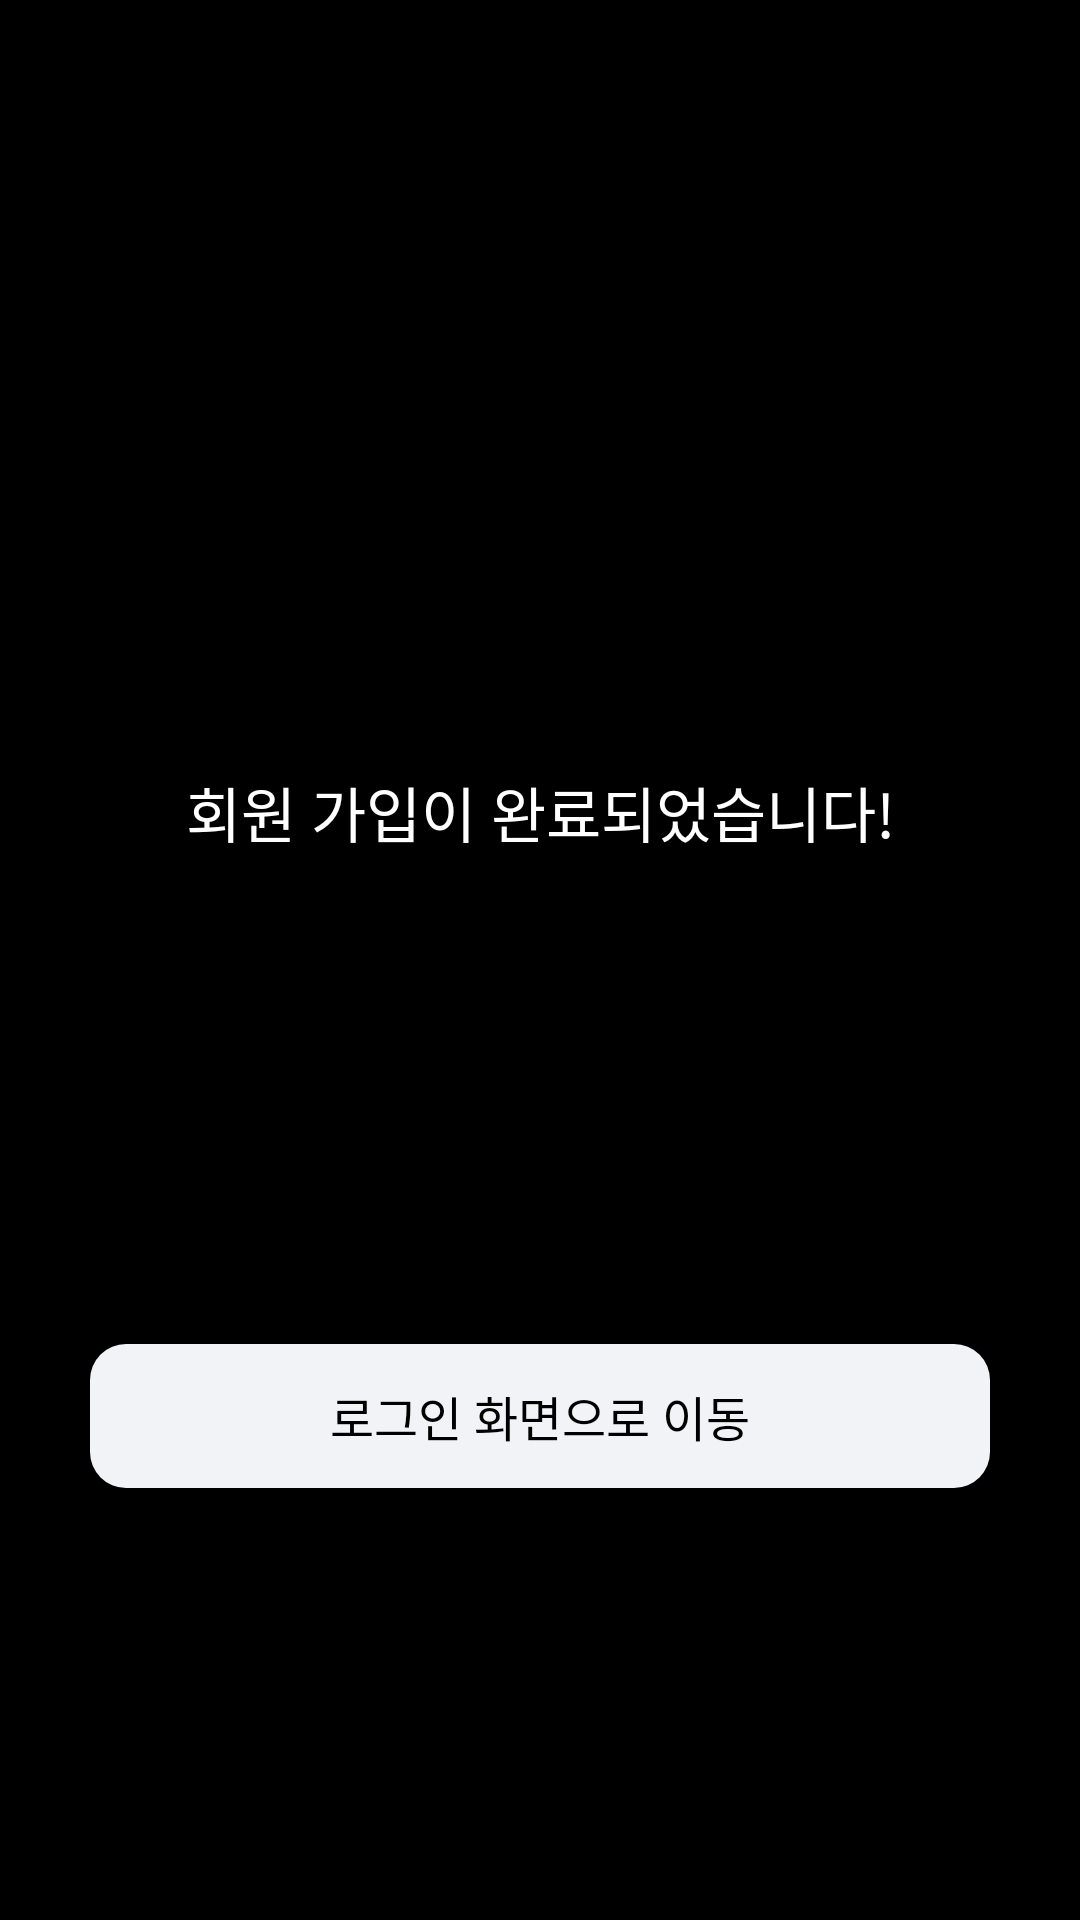

Android layout source for this screen:
<!-- AndroidManifest.xml: application theme Theme.Koview -->
<!-- res/layout/fragment_signup_complete.xml -->
<?xml version="1.0" encoding="utf-8"?>
<layout xmlns:android="http://schemas.android.com/apk/res/android"
    xmlns:app="http://schemas.android.com/apk/res-auto">

    <data>

        <variable
            name="vm"
            type="com.example.koview.presentation.ui.intro.signup.complete.SignUpCompleteViewModel" />

    </data>

    <androidx.constraintlayout.widget.ConstraintLayout
        android:layout_width="match_parent"
        android:layout_height="match_parent"
        android:background="@color/black">

        <androidx.constraintlayout.widget.Guideline
            android:id="@+id/guide_top"
            android:layout_width="wrap_content"
            android:layout_height="wrap_content"
            android:orientation="horizontal"
            app:layout_constraintGuide_percent="0.4" />

        <androidx.constraintlayout.widget.Guideline
            android:id="@+id/guide_bottom"
            android:layout_width="wrap_content"
            android:layout_height="wrap_content"
            android:orientation="horizontal"
            app:layout_constraintGuide_percent="0.7" />

        <TextView
            android:id="@+id/textView2"
            style="@style/Title3"
            android:layout_width="wrap_content"
            android:layout_height="wrap_content"
            android:gravity="center"
            android:text="회원 가입이 완료되었습니다!"
            android:textColor="@color/white"
            app:layout_constraintEnd_toEndOf="parent"
            app:layout_constraintStart_toStartOf="parent"
            app:layout_constraintTop_toTopOf="@id/guide_top" />

        <androidx.appcompat.widget.AppCompatButton
            android:id="@+id/btn_signup"
            style="@style/TextRegularSemiBold"
            android:layout_width="match_parent"
            android:layout_height="wrap_content"
            android:layout_marginHorizontal="30dp"
            android:background="@drawable/rect_gray1fill_nostroke_12radius"
            android:onClick="@{()->vm.navigateToLogin()}"
            android:text="로그인 화면으로 이동"
            app:layout_constraintEnd_toEndOf="parent"
            app:layout_constraintStart_toStartOf="parent"
            app:layout_constraintTop_toTopOf="@+id/guide_bottom" />

    </androidx.constraintlayout.widget.ConstraintLayout>
</layout>
<!-- resources referenced by this layout -->
<resources>
  <color name="black">#FF000000</color>
  <color name="white">#FFFFFFFF</color>
  <!-- drawable rect_gray1fill_nostroke_12radius (drawable) -->
  <?xml version="1.0" encoding="utf-8"?>
  <shape xmlns:android="http://schemas.android.com/apk/res/android">
      <solid android:color="@color/kv_gray1" />
      <corners
          android:radius="12dp"/>
  </shape>
  <style name="TextRegularSemiBold" parent="Widget.AppCompat.TextView">
          <item name="android:fontFamily">@font/pretendard_semi_bold</item>
          <item name="android:textSize">16sp</item>
          <item name="android:textColor">@color/black</item>
      </style>
  <style name="Title3" parent="Widget.AppCompat.TextView">
          <item name="android:fontFamily">@font/pretendard_bold</item>
          <item name="android:textSize">20sp</item>
          <item name="android:textColor">@color/black</item>
      </style>
  <style name="Theme.Koview" parent="Theme.Material3.Light.NoActionBar">
          
          <item name="colorPrimary">@color/kv_main3</item>
          <item name="android:windowTranslucentStatus">true</item>
          <item name="android:windowBackground">@color/white</item>
          <item name="android:windowIsTranslucent">true</item>
      </style>
  <color name="kv_gray1">#F2F3F7</color>
  <color name="kv_main3">#044DC4</color>
</resources>
